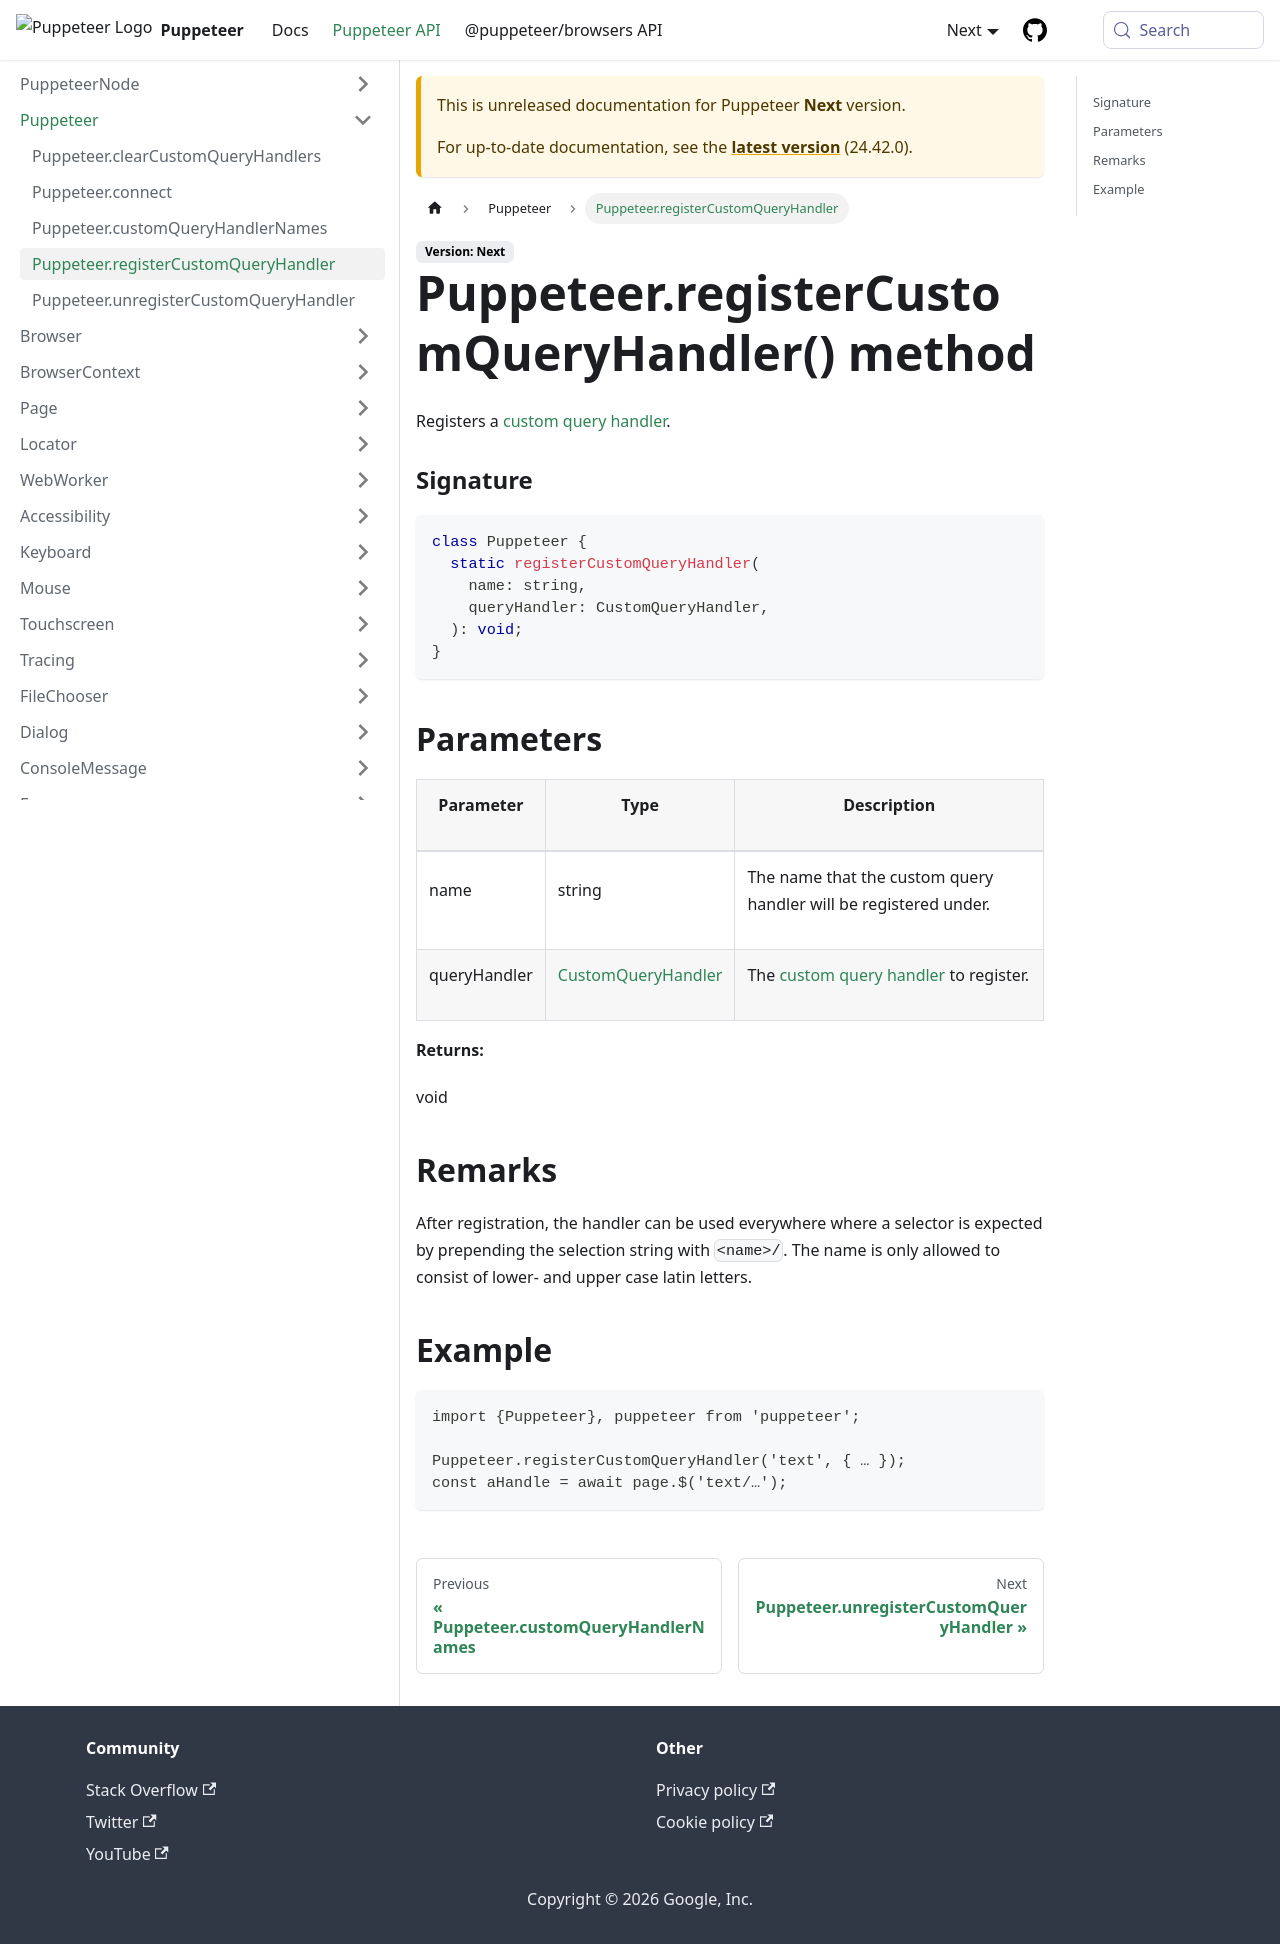

repository: fernandoesteban2408-ux/improved-funicular · page: next/api/puppeteer.puppeteer.registercustomqueryhandler.html · generator: docusaurus

---
sidebar_label: Puppeteer.registerCustomQueryHandler
---

# Puppeteer.registerCustomQueryHandler() method

Registers a [custom query handler](./puppeteer.customqueryhandler.md).

### Signature

```typescript
class Puppeteer {
  static registerCustomQueryHandler(
    name: string,
    queryHandler: CustomQueryHandler,
  ): void;
}
```

## Parameters

<table><thead><tr><th>

Parameter

</th><th>

Type

</th><th>

Description

</th></tr></thead>
<tbody><tr><td>

name

</td><td>

string

</td><td>

The name that the custom query handler will be registered under.

</td></tr>
<tr><td>

queryHandler

</td><td>

[CustomQueryHandler](./puppeteer.customqueryhandler.md)

</td><td>

The [custom query handler](./puppeteer.customqueryhandler.md) to register.

</td></tr>
</tbody></table>

**Returns:**

void

## Remarks

After registration, the handler can be used everywhere where a selector is expected by prepending the selection string with `<name>/`. The name is only allowed to consist of lower- and upper case latin letters.

## Example

```
import {Puppeteer}, puppeteer from 'puppeteer';

Puppeteer.registerCustomQueryHandler('text', { … });
const aHandle = await page.$('text/…');
```
